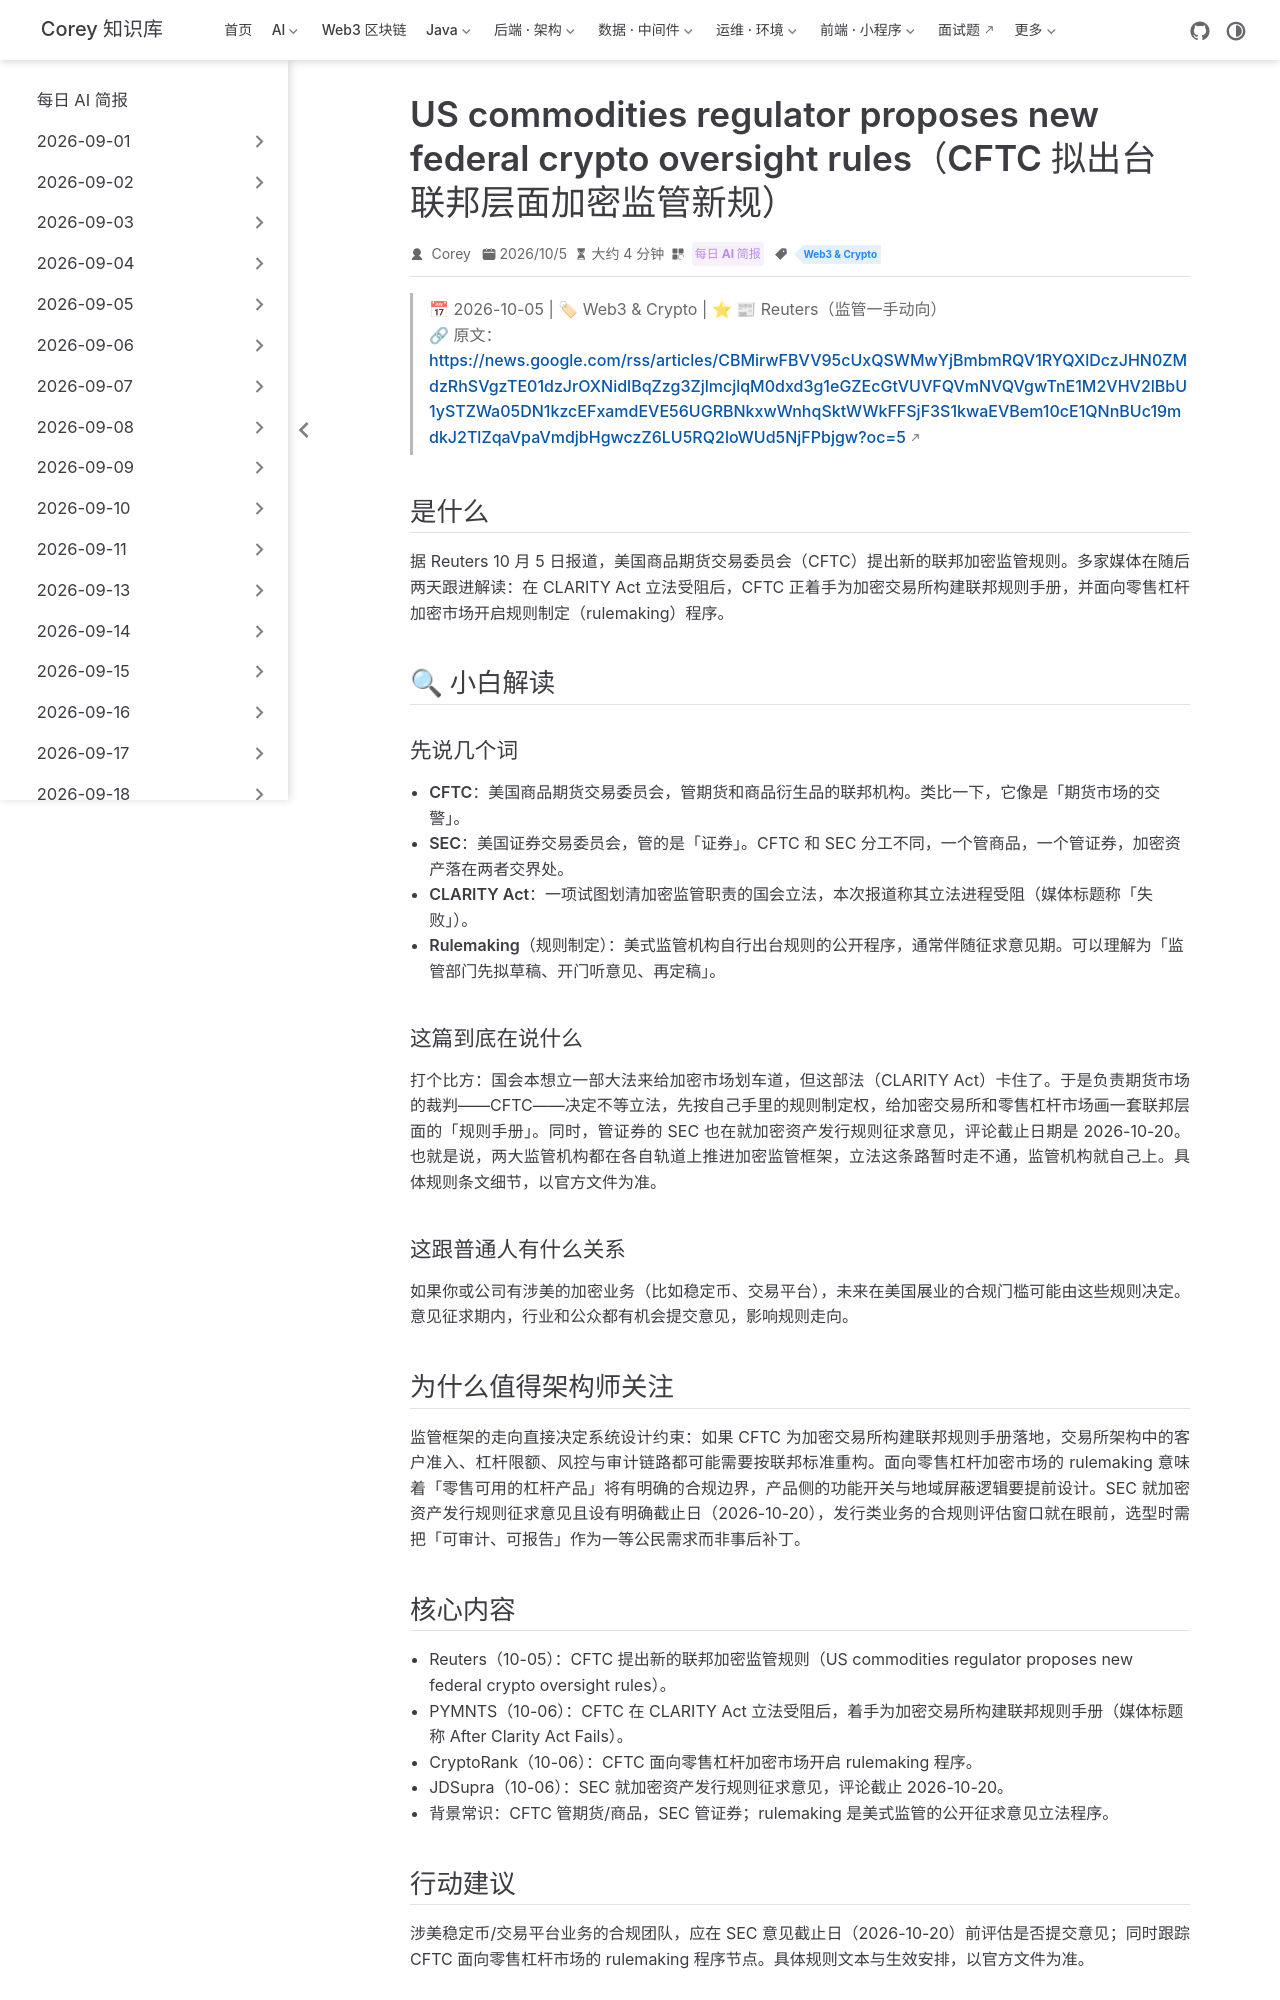

repository: code-corey/code-corey.github.io · page: News/2026-10-07/11-web3-cftc-federal-rules.html · generator: jekyll

---
title: "US commodities regulator proposes new federal crypto oversight rules（CFTC 拟出台联邦层面加密监管新规）"
shortTitle: "CFTC拟立加密联邦新规"
sidebarGroup: "2026-10-07"
order: 11
date: 2026-10-05
category:
  - "每日 AI 简报"
tag:
  - "Web3 & Crypto"
description: "路透报道 CFTC 提出新的联邦加密监管规则；多家媒体解读为 CLARITY 法案立法受挫后，监管机构转向自行构建交易所与零售市场的联邦规则框架。"
---

# US commodities regulator proposes new federal crypto oversight rules（CFTC 拟出台联邦层面加密监管新规）

> 📅 2026-10-05 | 🏷 Web3 & Crypto | ⭐ 📰 Reuters（监管一手动向）
> 🔗 原文：https://news.google.com/rss/articles/CBMirwFBVV95cUxQSWMwYjBmbmRQV1RYQXlDczJHN0ZMdzRhSVgzTE01dzJrOXNidlBqZzg3ZjlmcjlqM0dxd3g1eGZEcGtVUVFQVmNVQVgwTnE1M2VHV2lBbU1ySTZWa05DN1kzcEFxamdEVE56UGRBNkxwWnhqSktWWkFFSjF3S1kwaEVBem10cE1QNnBUc19mdkJ2TlZqaVpaVmdjbHgwczZ6LU5RQ2loWUd5NjFPbjgw?oc=5

## 是什么

据 Reuters 10 月 5 日报道，美国商品期货交易委员会（CFTC）提出新的联邦加密监管规则。多家媒体在随后两天跟进解读：在 CLARITY Act 立法受阻后，CFTC 正着手为加密交易所构建联邦规则手册，并面向零售杠杆加密市场开启规则制定（rulemaking）程序。

## 🔍 小白解读

### 先说几个词

- **CFTC**：美国商品期货交易委员会，管期货和商品衍生品的联邦机构。类比一下，它像是「期货市场的交警」。
- **SEC**：美国证券交易委员会，管的是「证券」。CFTC 和 SEC 分工不同，一个管商品，一个管证券，加密资产落在两者交界处。
- **CLARITY Act**：一项试图划清加密监管职责的国会立法，本次报道称其立法进程受阻（媒体标题称「失败」）。
- **Rulemaking（规则制定）**：美式监管机构自行出台规则的公开程序，通常伴随征求意见期。可以理解为「监管部门先拟草稿、开门听意见、再定稿」。

### 这篇到底在说什么

打个比方：国会本想立一部大法来给加密市场划车道，但这部法（CLARITY Act）卡住了。于是负责期货市场的裁判——CFTC——决定不等立法，先按自己手里的规则制定权，给加密交易所和零售杠杆市场画一套联邦层面的「规则手册」。同时，管证券的 SEC 也在就加密资产发行规则征求意见，评论截止日期是 2026-10-20。也就是说，两大监管机构都在各自轨道上推进加密监管框架，立法这条路暂时走不通，监管机构就自己上。具体规则条文细节，以官方文件为准。

### 这跟普通人有什么关系

如果你或公司有涉美的加密业务（比如稳定币、交易平台），未来在美国展业的合规门槛可能由这些规则决定。意见征求期内，行业和公众都有机会提交意见，影响规则走向。

## 为什么值得架构师关注

监管框架的走向直接决定系统设计约束：如果 CFTC 为加密交易所构建联邦规则手册落地，交易所架构中的客户准入、杠杆限额、风控与审计链路都可能需要按联邦标准重构。面向零售杠杆加密市场的 rulemaking 意味着「零售可用的杠杆产品」将有明确的合规边界，产品侧的功能开关与地域屏蔽逻辑要提前设计。SEC 就加密资产发行规则征求意见且设有明确截止日（2026-10-20），发行类业务的合规则评估窗口就在眼前，选型时需把「可审计、可报告」作为一等公民需求而非事后补丁。
